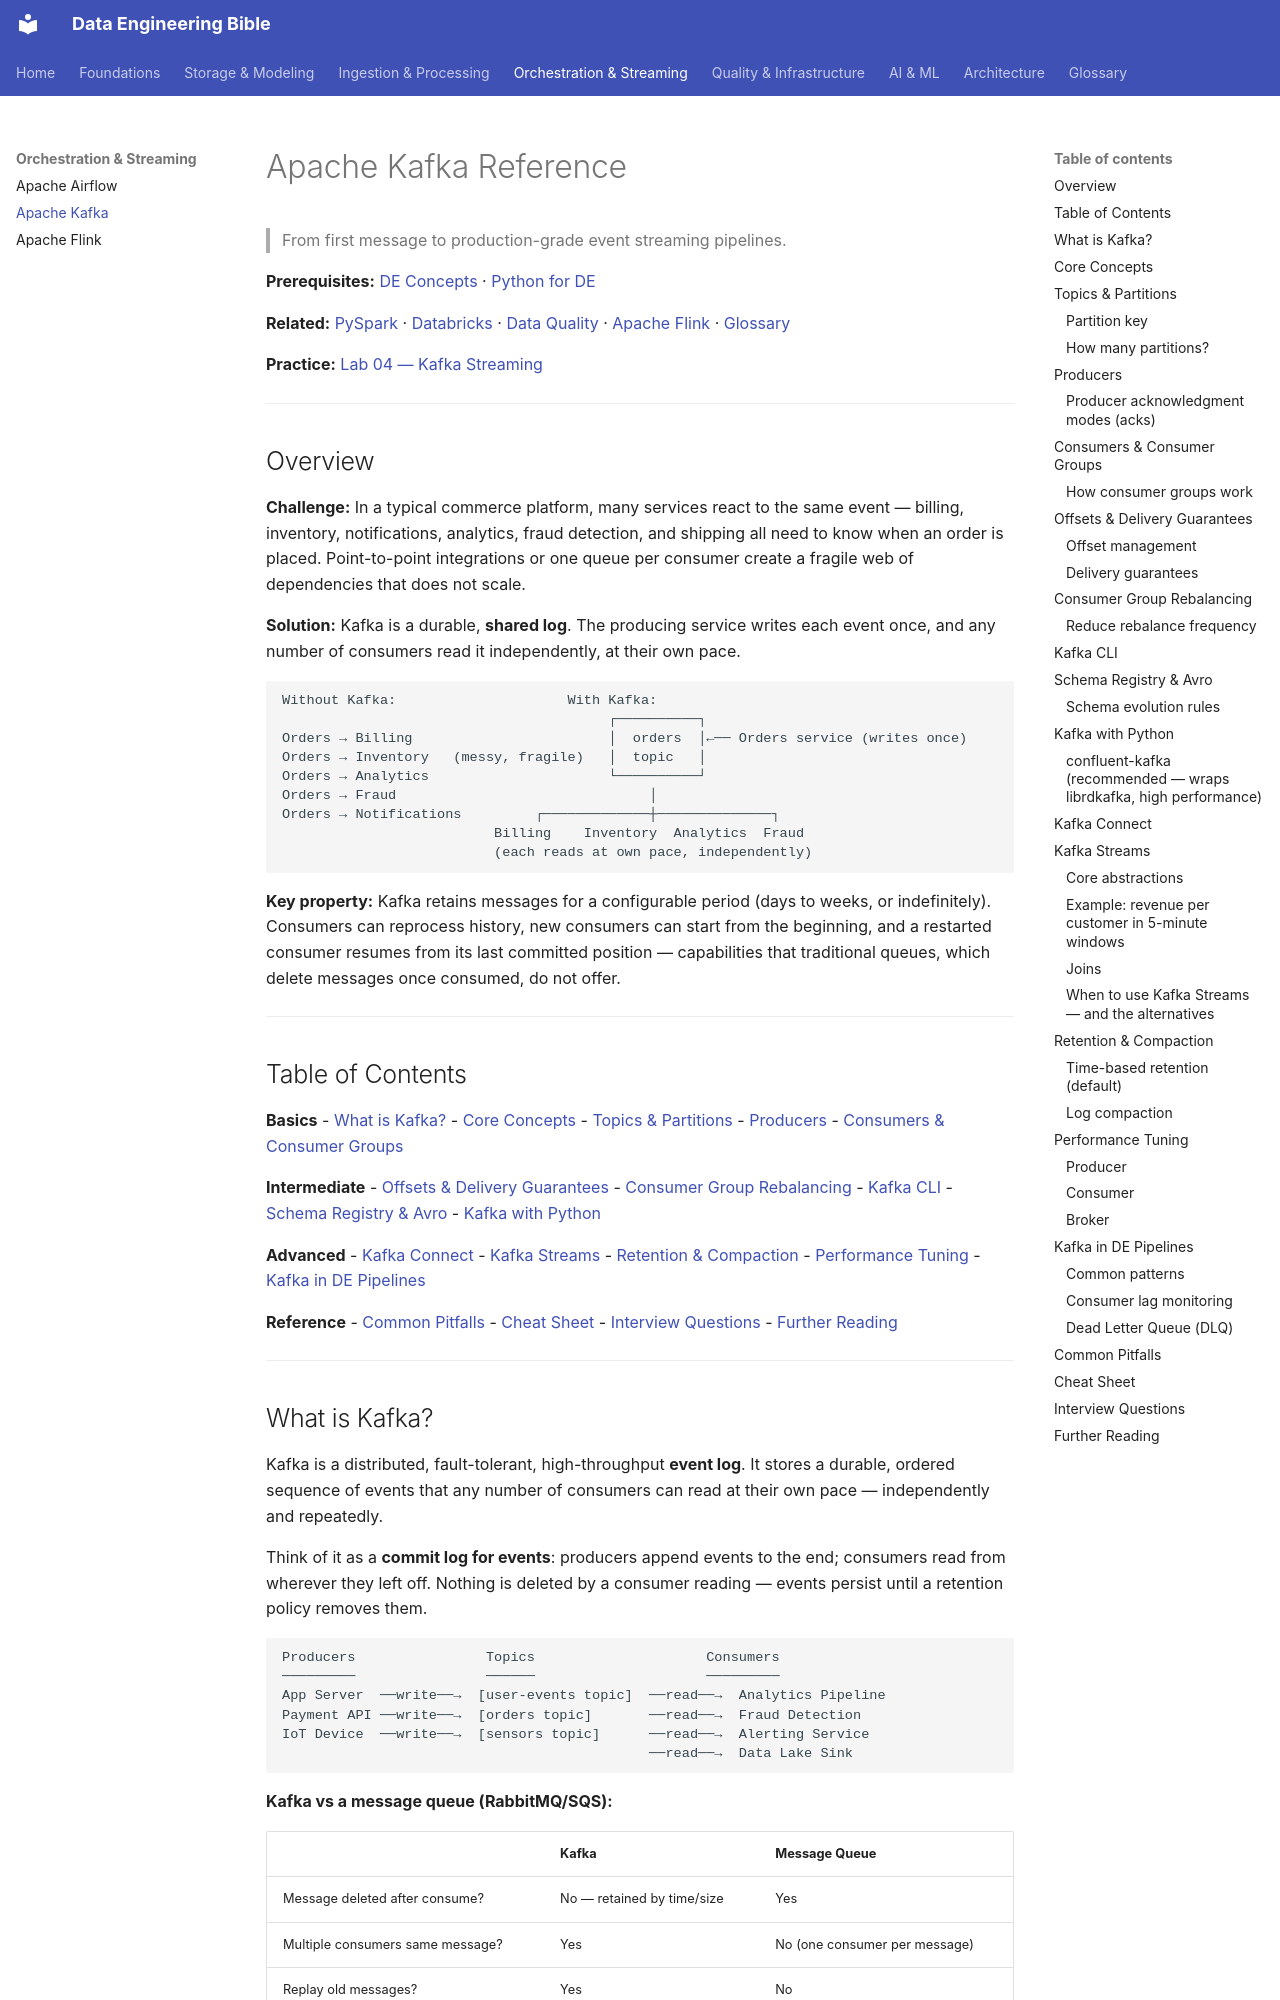

repository: sarangambekar1997/de-workspace · page: 04-streaming/kafka-reference/index.html · generator: mkdocs

# Apache Kafka Reference
> From first message to production-grade event streaming pipelines.

**Prerequisites:** [DE Concepts](../00-foundations/de-concepts.md) · [Python for DE](../00-foundations/python-reference.md)

**Related:** [PySpark](../02-processing/pyspark-reference.md) · [Databricks](../02-processing/databricks-reference.md) · [Data Quality](../05-quality-governance/data-quality.md) · [Apache Flink](flink-reference.md) · [Glossary](../99-reference/glossary.md)

**Practice:** [Lab 04 — Kafka Streaming](https://github.com/sarangambekar1997/de-workspace/tree/main/labs/04-kafka-streaming)

---

## Overview

**Challenge:** In a typical commerce platform, many services react to the same event — billing, inventory, notifications, analytics, fraud detection, and shipping all need to know when an order is placed. Point-to-point integrations or one queue per consumer create a fragile web of dependencies that does not scale.

**Solution:** Kafka is a durable, **shared log**. The producing service writes each event once, and any number of consumers read it independently, at their own pace.

```
Without Kafka:                     With Kafka:
                                        ┌──────────┐
Orders → Billing                        │  orders  │←── Orders service (writes once)
Orders → Inventory   (messy, fragile)   │  topic   │
Orders → Analytics                      └──────────┘
Orders → Fraud                               │
Orders → Notifications         ┌─────────────┼──────────────┐
                          Billing    Inventory  Analytics  Fraud
                          (each reads at own pace, independently)
```

**Key property:** Kafka retains messages for a configurable period (days to weeks, or indefinitely). Consumers can reprocess history, new consumers can start from the beginning, and a restarted consumer resumes from its last committed position — capabilities that traditional queues, which delete messages once consumed, do not offer.

---

## Table of Contents

**Basics**
- [What is Kafka?](#what-is-kafka)
- [Core Concepts](#core-concepts)
- [Topics & Partitions](#topics--partitions)
- [Producers](#producers)
- [Consumers & Consumer Groups](#consumers--consumer-groups)

**Intermediate**
- [Offsets & Delivery Guarantees](#offsets--delivery-guarantees)
- [Consumer Group Rebalancing](#consumer-group-rebalancing)
- [Kafka CLI](#kafka-cli)
- [Schema Registry & Avro](#schema-registry--avro)
- [Kafka with Python](#kafka-with-python)

**Advanced**
- [Kafka Connect](#kafka-connect)
- [Kafka Streams](#kafka-streams)
- [Retention & Compaction](#retention--compaction)
- [Performance Tuning](#performance-tuning)
- [Kafka in DE Pipelines](#kafka-in-de-pipelines)

**Reference**
- [Common Pitfalls](#common-pitfalls)
- [Cheat Sheet](#cheat-sheet)
- [Interview Questions](#interview-questions)
- [Further Reading](#further-reading)

---
